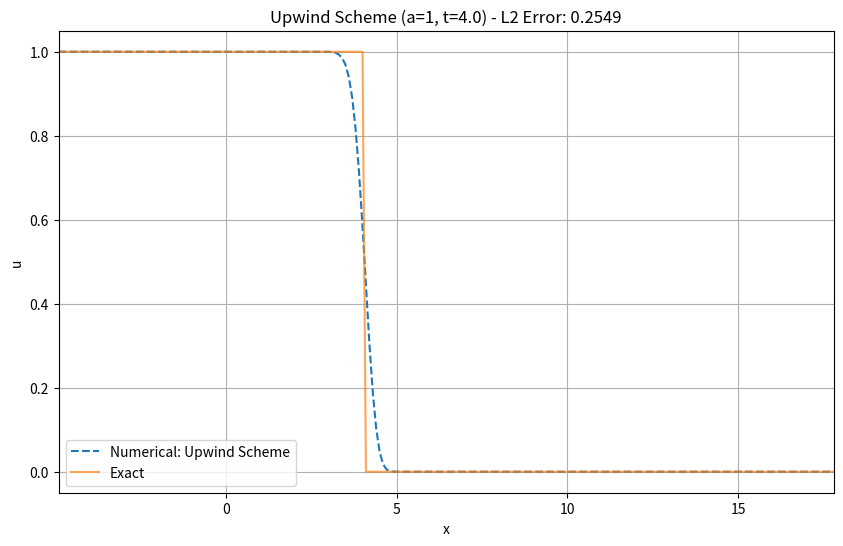
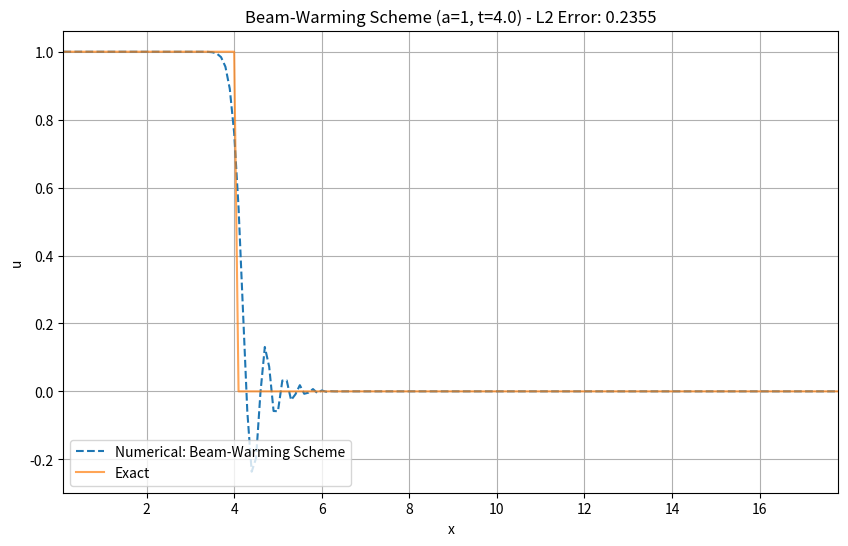
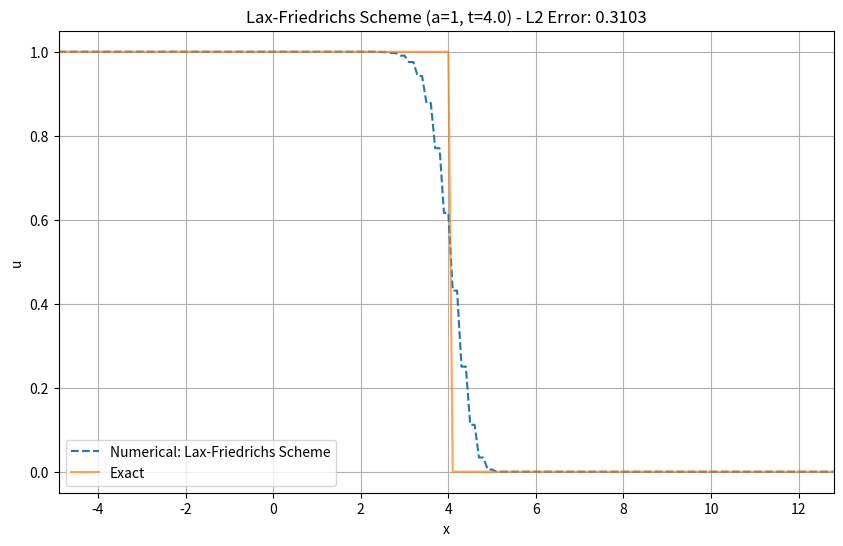
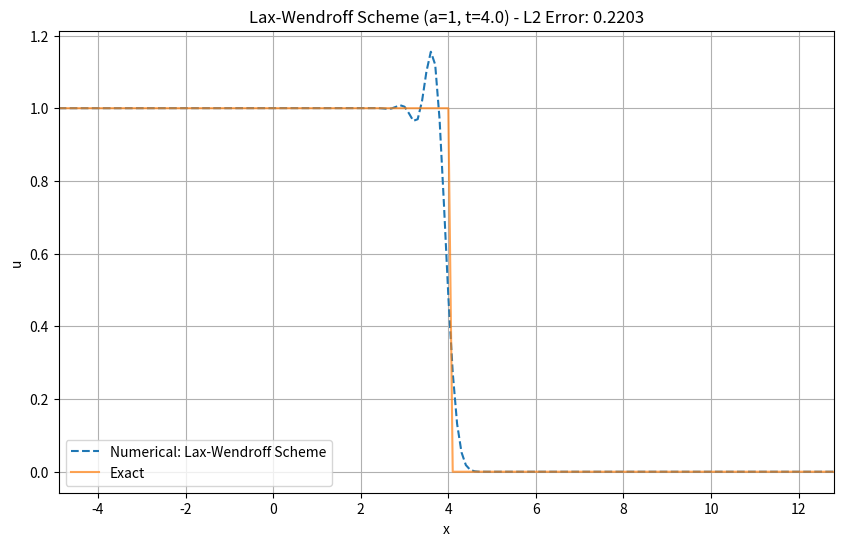
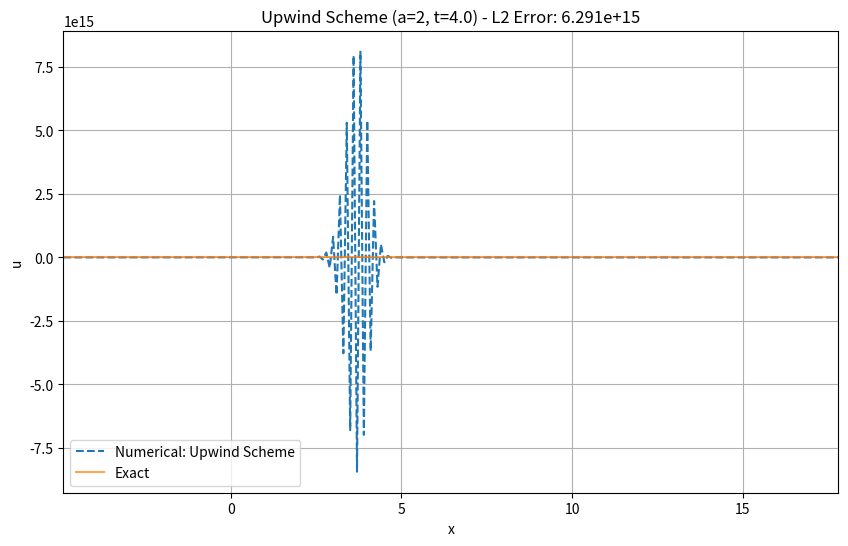
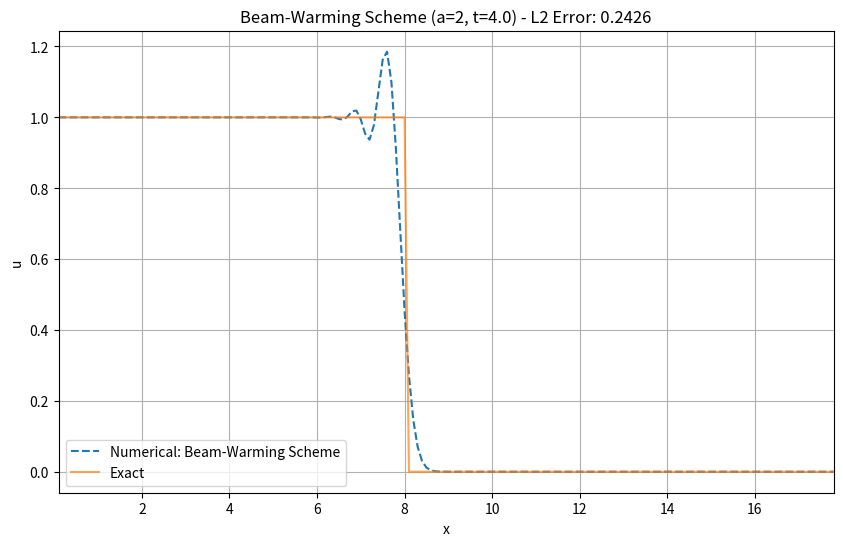
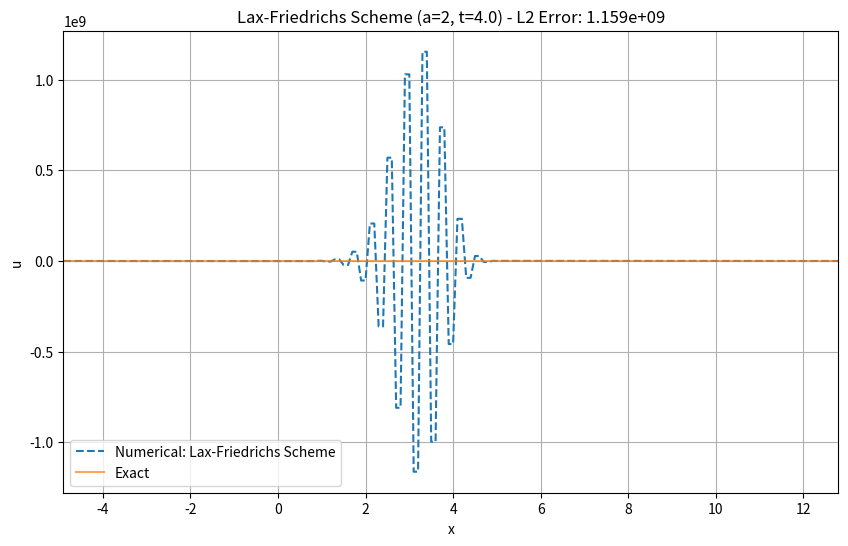
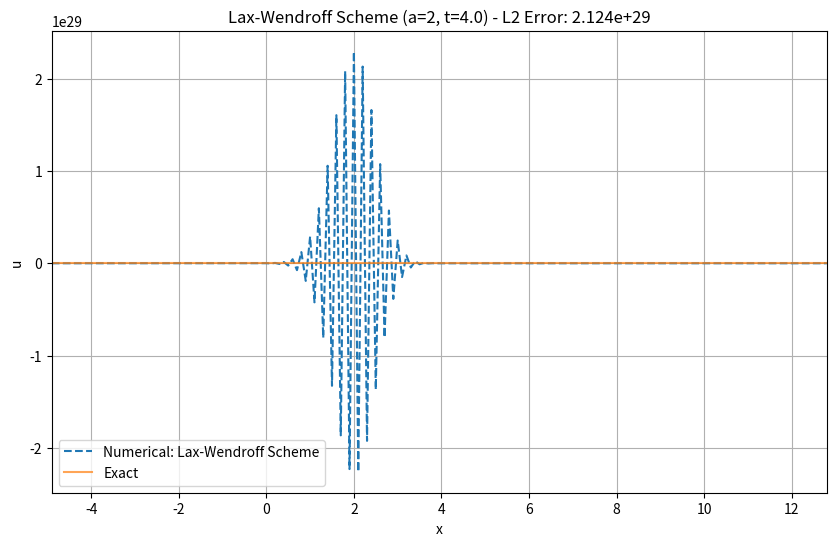
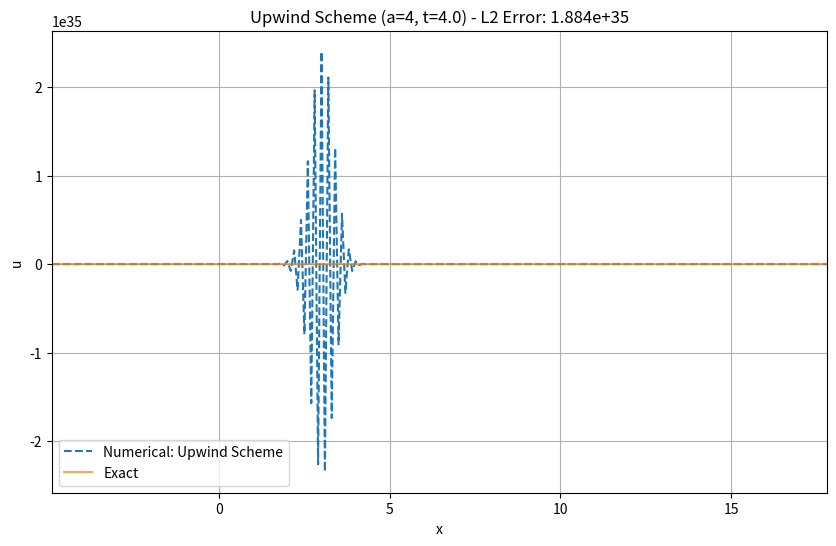
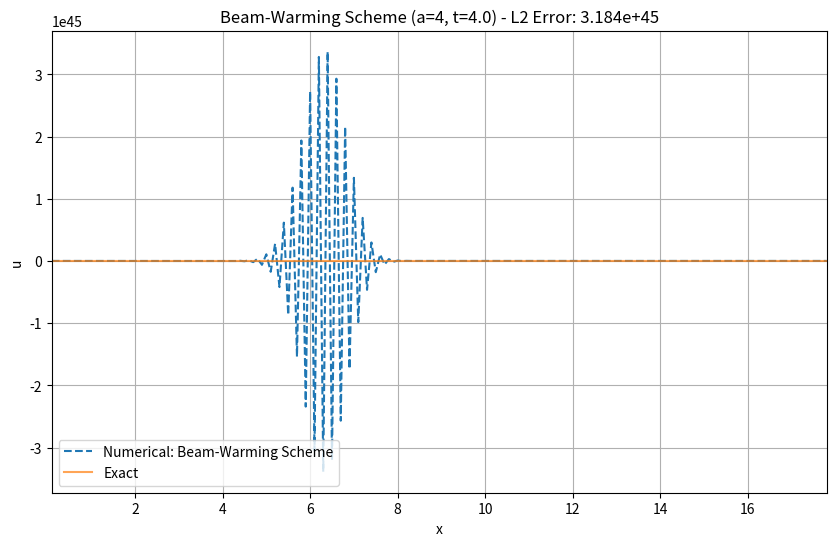
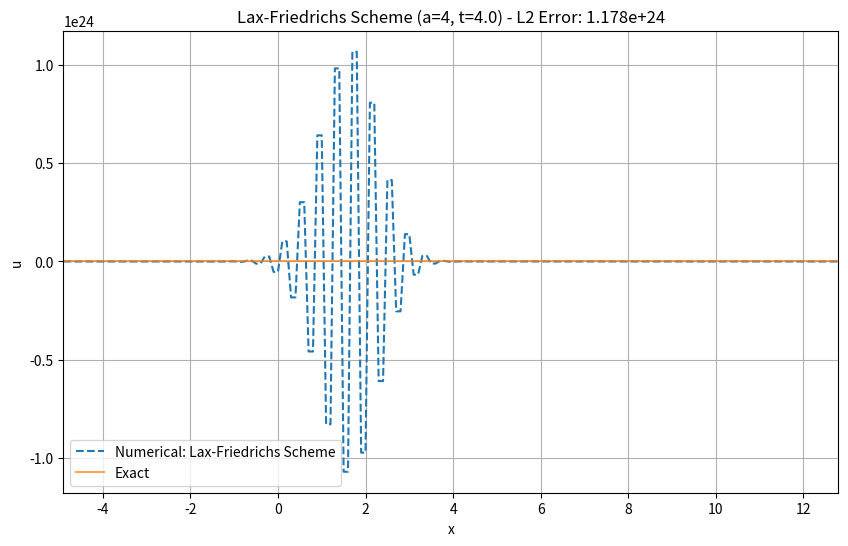
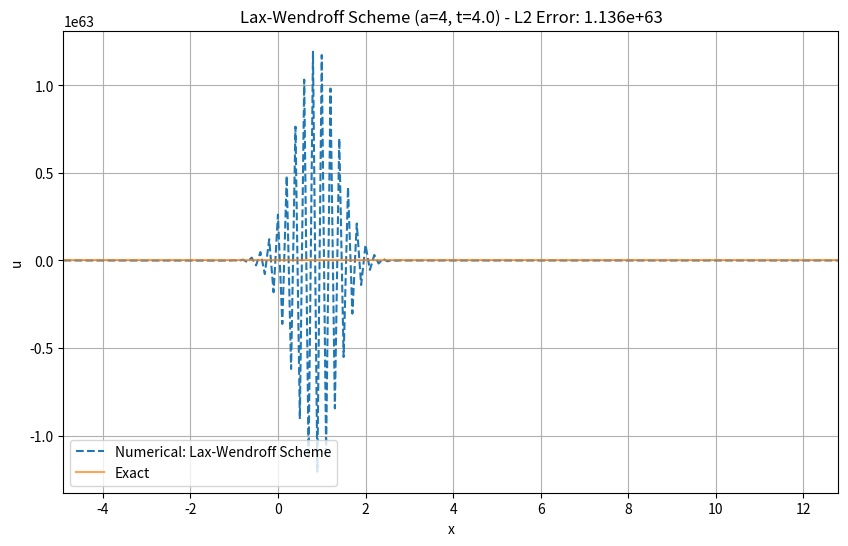

Source code (Python) for these figures, in order:
import numpy as np
import matplotlib.pyplot as plt

class ConvectionEquation:
	def __init__(self, a, h=0.1, tau=0.08):
		self.a = a
		self.h = h
		self.tau = tau
		self.lambda_ = self.tau / self.h
		self.x = np.arange(-10, 18, self.h)
		self.t = np.arange(0, 4 + self.tau, self.tau)
		self.u = np.full((len(self.t), len(self.x)), np.nan)

	def initial_condition(self):
		return np.array([1 if xi <= 0 else 0 for xi in self.x[1:-1]])

	def exact_solution(self):
		return np.array([1 if xi <= self.a * self.t[-1] else 0 for xi in self.x])

	def calculate_error(self):
		exact_u = np.array([1 if xi <= self.a * self.t[-1] else 0 for xi in self.x])
		epsilon = self.u[-1] - exact_u
		return np.sqrt(self.h * np.nansum(epsilon**2))

	def upwind_scheme(self):
		self.u[0, 1:-1] = self.initial_condition()
		for n in range(0, len(self.t) - 1):
			for j in range(1, len(self.x) - 1):
				self.u[n + 1, j] = self.u[n, j] - self.a * self.lambda_ * (self.u[n, j] - self.u[n, j - 1])

	def beam_warming_scheme(self):
		self.u[0, 1:-1] = self.initial_condition()
		for n in range(0, len(self.t) - 1):
			for j in range(2, len(self.x) - 1):
				self.u[n + 1, j] = (self.u[n, j] 
									- self.a * self.lambda_ * (self.u[n, j] - self.u[n, j - 1]) 
									- 0.5 * self.a * self.lambda_ * (1 - self.a * self.lambda_) * (self.u[n, j] - 2 * self.u[n, j - 1] + self.u[n, j - 2]))

	def lax_friedrichs_scheme(self):
		self.u[0, 1:-1] = self.initial_condition()
		for n in range(0, len(self.t) - 1):
			for j in range(1, len(self.x) - 1):
				self.u[n + 1, j] = 0.5 * (self.u[n, j + 1] + self.u[n, j - 1]) - 0.5 * self.a * self.lambda_ * (self.u[n, j + 1] - self.u[n, j - 1])

	def lax_wendroff_scheme(self):
		self.u[0, 1:-1] = self.initial_condition()
		for n in range(0, len(self.t) - 1):
			for j in range(1, len(self.x) - 1):
				self.u[n + 1, j] = (self.u[n, j] 
									- 0.5 * self.a * self.lambda_ * (self.u[n, j + 1] - self.u[n, j - 1]) 
									+ 0.5 * (self.a * self.lambda_)**2 * (self.u[n, j + 1] - 2 * self.u[n, j] + self.u[n, j - 1]))

	def plot_results(self, method_name):
		error = self.calculate_error()
		exact_u = self.exact_solution()
		
		valid_x = self.x[~np.isnan(self.u[-1])]
		valid_u = self.u[-1][~np.isnan(self.u[-1])]
		valid_exact_u = exact_u[~np.isnan(self.u[-1])]

		plt.figure(figsize=(10, 6))
		plt.plot(valid_x, valid_u, linestyle='--', color='#1f77b4', label=f'Numerical: {method_name}')
		plt.plot(valid_x, valid_exact_u, linestyle='-', color='#ff7f0e', alpha=0.7, label='Exact')
		plt.xlabel('x')
		plt.ylabel('u')
		plt.title(f'{method_name} (a={self.a}, t={self.t[-1]}) - L2 Error: {error:.4g}')
		plt.legend(loc='lower left')
		plt.grid(True)
		plt.xlim(valid_x[0], valid_x[-1])
		plt.savefig(f"{method_name}, a={self.a}.png", dpi=800)
		plt.show()

def main():
	speeds = [1, 2, 4]
	for speed in speeds:
		ce = ConvectionEquation(a=speed)
		ce.upwind_scheme()
		ce.plot_results("Upwind Scheme")

		ce = ConvectionEquation(a=speed)
		ce.beam_warming_scheme()
		ce.plot_results("Beam-Warming Scheme")

		ce = ConvectionEquation(a=speed)
		ce.lax_friedrichs_scheme()
		ce.plot_results("Lax-Friedrichs Scheme")

		ce = ConvectionEquation(a=speed)
		ce.lax_wendroff_scheme()
		ce.plot_results("Lax-Wendroff Scheme")


if __name__ == "__main__":
	main()
